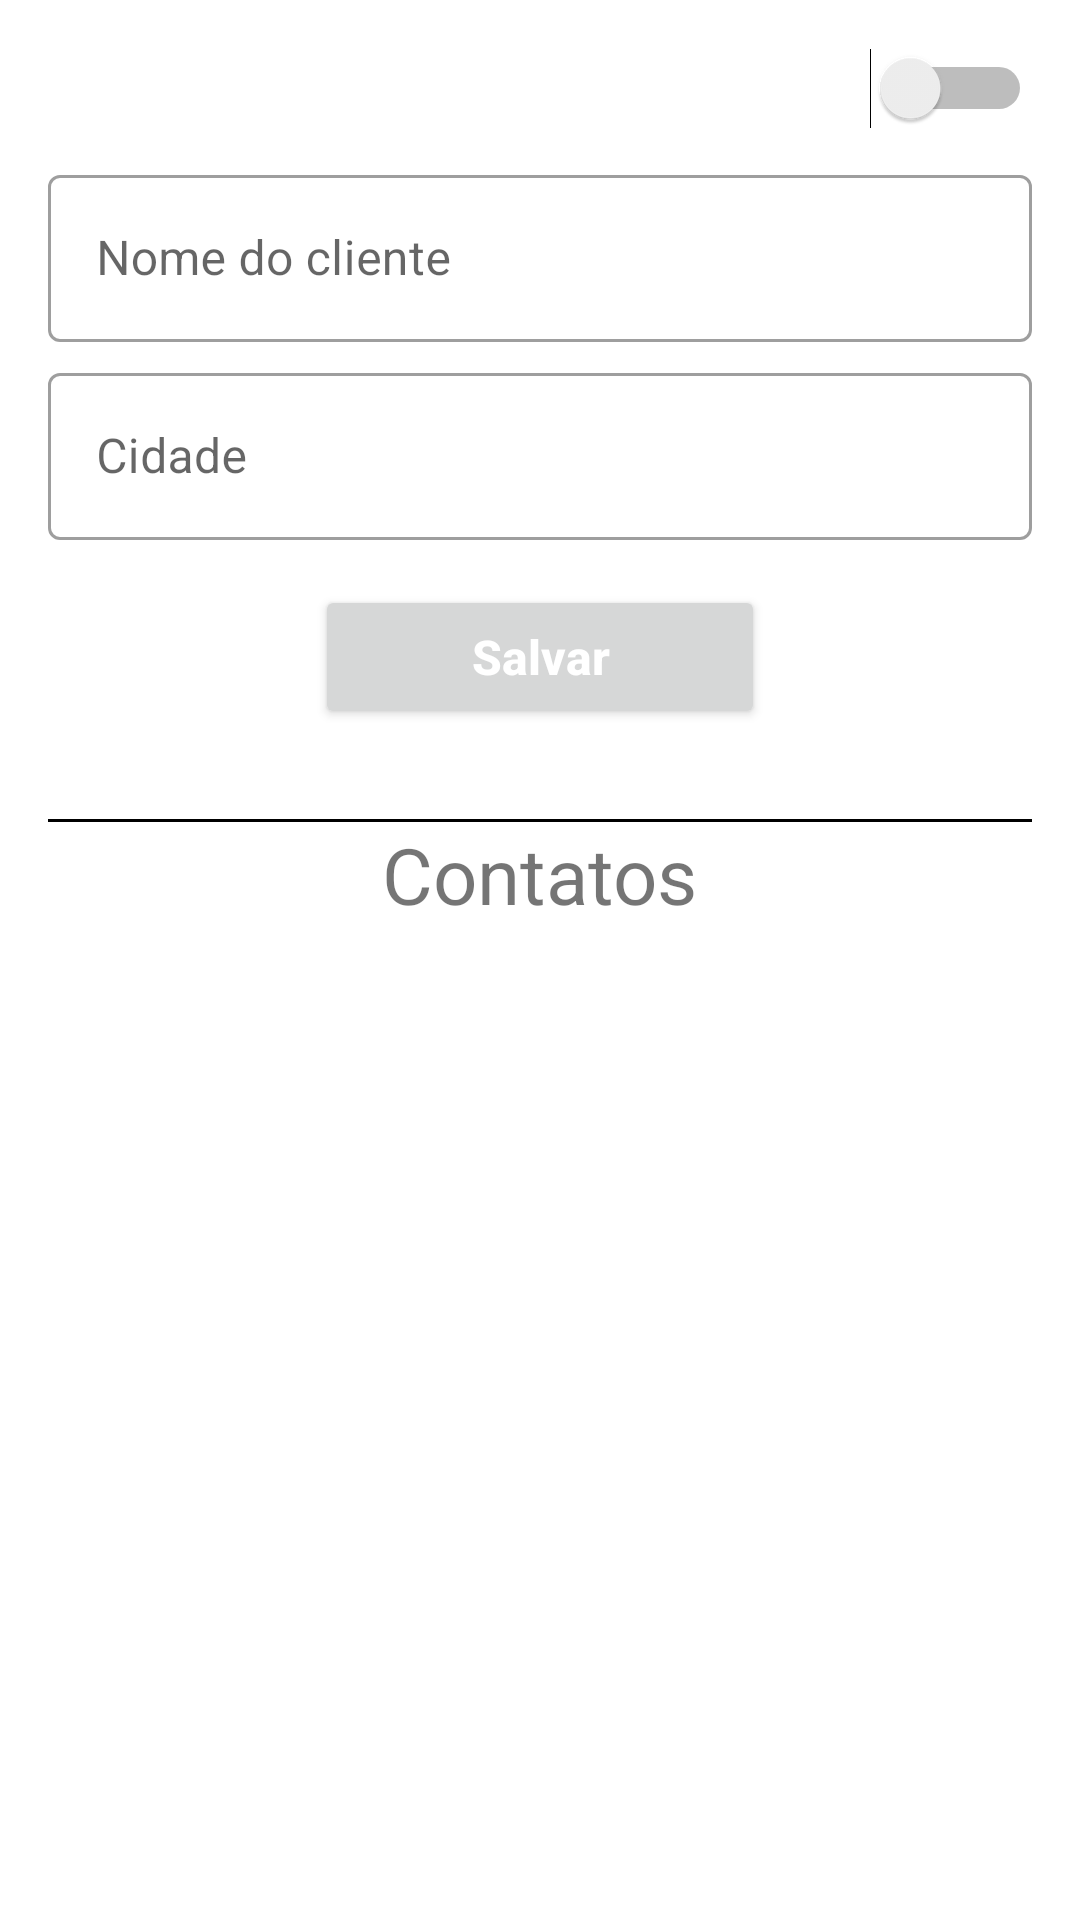

Reconstruct the res/layout file that produces this screen, plus the resources it refers to.
<!-- AndroidManifest.xml: application theme Theme.Custom -->
<!-- res/layout/activity_client_details.xml -->
<?xml version="1.0" encoding="utf-8"?>
<androidx.constraintlayout.widget.ConstraintLayout xmlns:android="http://schemas.android.com/apk/res/android"
    xmlns:app="http://schemas.android.com/apk/res-auto"
    xmlns:tools="http://schemas.android.com/tools"
    android:layout_width="match_parent"
    android:layout_height="match_parent"
    android:orientation="vertical"
    android:padding="16dp"
    tools:context=".view.crud.client.ClientDetailsActivity">

    <Switch
        android:id="@+id/userSatusChange"
        android:layout_width="wrap_content"
        android:layout_height="wrap_content"
        app:layout_constraintTop_toTopOf="parent"
        app:layout_constraintEnd_toEndOf="parent"/>

    <com.google.android.material.textfield.TextInputLayout
        android:id="@+id/tilClientName"
        style="@style/Widget.MaterialComponents.TextInputLayout.OutlinedBox"
        android:layout_width="match_parent"
        android:layout_height="wrap_content"
        android:layout_marginTop="10dp"
        app:layout_constraintTop_toBottomOf="@+id/userSatusChange"
        app:layout_constraintStart_toStartOf="parent"
        app:layout_constraintEnd_toEndOf="parent">

        <androidx.appcompat.widget.AppCompatEditText
            android:id="@+id/etClientName"
            android:layout_width="match_parent"
            android:layout_height="wrap_content"
            android:enabled="false"
            android:hint="Nome do cliente"
            android:lines="1"
            android:maxLines="1"
            android:singleLine="true"
            android:textColorHint="@color/black" />
    </com.google.android.material.textfield.TextInputLayout>

    <com.google.android.material.textfield.TextInputLayout
        android:id="@+id/tilCity"
        style="@style/Widget.MaterialComponents.TextInputLayout.OutlinedBox"
        android:layout_width="match_parent"
        android:layout_height="wrap_content"
        android:layout_marginTop="5dp"
        app:layout_constraintTop_toBottomOf="@+id/tilClientName"
        app:layout_constraintStart_toStartOf="parent"
        app:layout_constraintEnd_toEndOf="parent">

        <androidx.appcompat.widget.AppCompatEditText
            android:id="@+id/etCity"
            android:layout_width="match_parent"
            android:layout_height="wrap_content"
            android:enabled="false"
            android:hint="Cidade"
            android:lines="1"
            android:maxLines="1"
            android:singleLine="true"
            android:textColorHint="@color/black" />
    </com.google.android.material.textfield.TextInputLayout>

    <Button
        android:id="@+id/btnSaveClient"
        android:layout_width="150dp"
        android:layout_height="wrap_content"
        android:layout_gravity="center"
        android:layout_marginTop="15dp"
        android:text="Salvar"
        android:textAllCaps="false"
        android:textColor="@color/white"
        android:textSize="16sp"
        android:textStyle="bold"
        app:layout_constraintTop_toBottomOf="@+id/tilCity"
        app:layout_constraintStart_toStartOf="parent"
        app:layout_constraintEnd_toEndOf="parent"/>

    <View
        android:id="@+id/divider"
        android:layout_width="match_parent"
        android:layout_height="1dp"
        android:layout_marginTop="30dp"
        android:background="@color/black"
        app:layout_constraintTop_toBottomOf="@+id/btnSaveClient"
        app:layout_constraintStart_toStartOf="parent"
        app:layout_constraintEnd_toEndOf="parent"/>

    <androidx.constraintlayout.widget.ConstraintLayout
        android:id="@+id/containerContactList"
        android:layout_width="match_parent"
        android:layout_height="0dp"
        app:layout_constraintTop_toBottomOf="@+id/divider"
        app:layout_constraintStart_toStartOf="parent"
        app:layout_constraintEnd_toEndOf="parent"
        app:layout_constraintBottom_toBottomOf="parent">

        <TextView
            android:id="@+id/tvContactTitle"
            android:layout_width="wrap_content"
            android:layout_height="wrap_content"
            android:text="Contatos"
            android:textSize="26sp"
            android:layout_marginTop="30dp"
            app:layout_constraintTop_toBottomOf="@+id/divider"
            app:layout_constraintStart_toStartOf="parent"
            app:layout_constraintEnd_toEndOf="parent"/>

        <ImageView
            android:id="@+id/btnAddContact"
            android:layout_width="40dp"
            android:layout_height="40dp"
            android:src="@drawable/ic_plus"
            android:layout_marginEnd="20dp"
            app:layout_constraintTop_toBottomOf="@+id/tvContactTitle"
            app:layout_constraintEnd_toEndOf="parent"/>

        <androidx.recyclerview.widget.RecyclerView
            android:id="@+id/rvContact"
            android:layout_width="match_parent"
            android:layout_height="0dp"
            app:layout_constraintBottom_toBottomOf="parent"
            app:layout_constraintEnd_toEndOf="parent"
            app:layout_constraintStart_toStartOf="parent"
            app:layout_constraintTop_toBottomOf="@+id/btnAddContact" />
    </androidx.constraintlayout.widget.ConstraintLayout>

    <ImageView
        android:id="@+id/imgContactsNotFount"
        android:layout_width="wrap_content"
        android:layout_height="400dp"
        android:src="@drawable/ic_empty"
        app:layout_constraintTop_toBottomOf="@+id/divider"
        app:layout_constraintStart_toStartOf="parent"
        app:layout_constraintEnd_toEndOf="parent"
        app:layout_constraintBottom_toBottomOf="parent"/>

</androidx.constraintlayout.widget.ConstraintLayout>
<!-- resources referenced by this layout -->
<resources>
  <color name="black">#FF000000</color>
  <color name="white">#FFFFFFFF</color>
  <style name="Theme.Custom" parent="Theme.MaterialComponents.DayNight.DarkActionBar">
          <item name="toolbarStyle">@style/Theme.Custom.Toolbar</item>
          <item name="android:statusBarColor">@color/green</item>
          <item name="android:windowLightStatusBar">true</item>
          <item name="colorOnPrimary">@color/white</item>
          <item name="android:titleTextColor">@color/white</item>
      </style>
  <style name="Theme.Custom.Toolbar" parent="Widget.Material3.Toolbar">
          <item name="android:background">@color/green</item>
      </style>
  <color name="green">#1F823C</color>
</resources>
